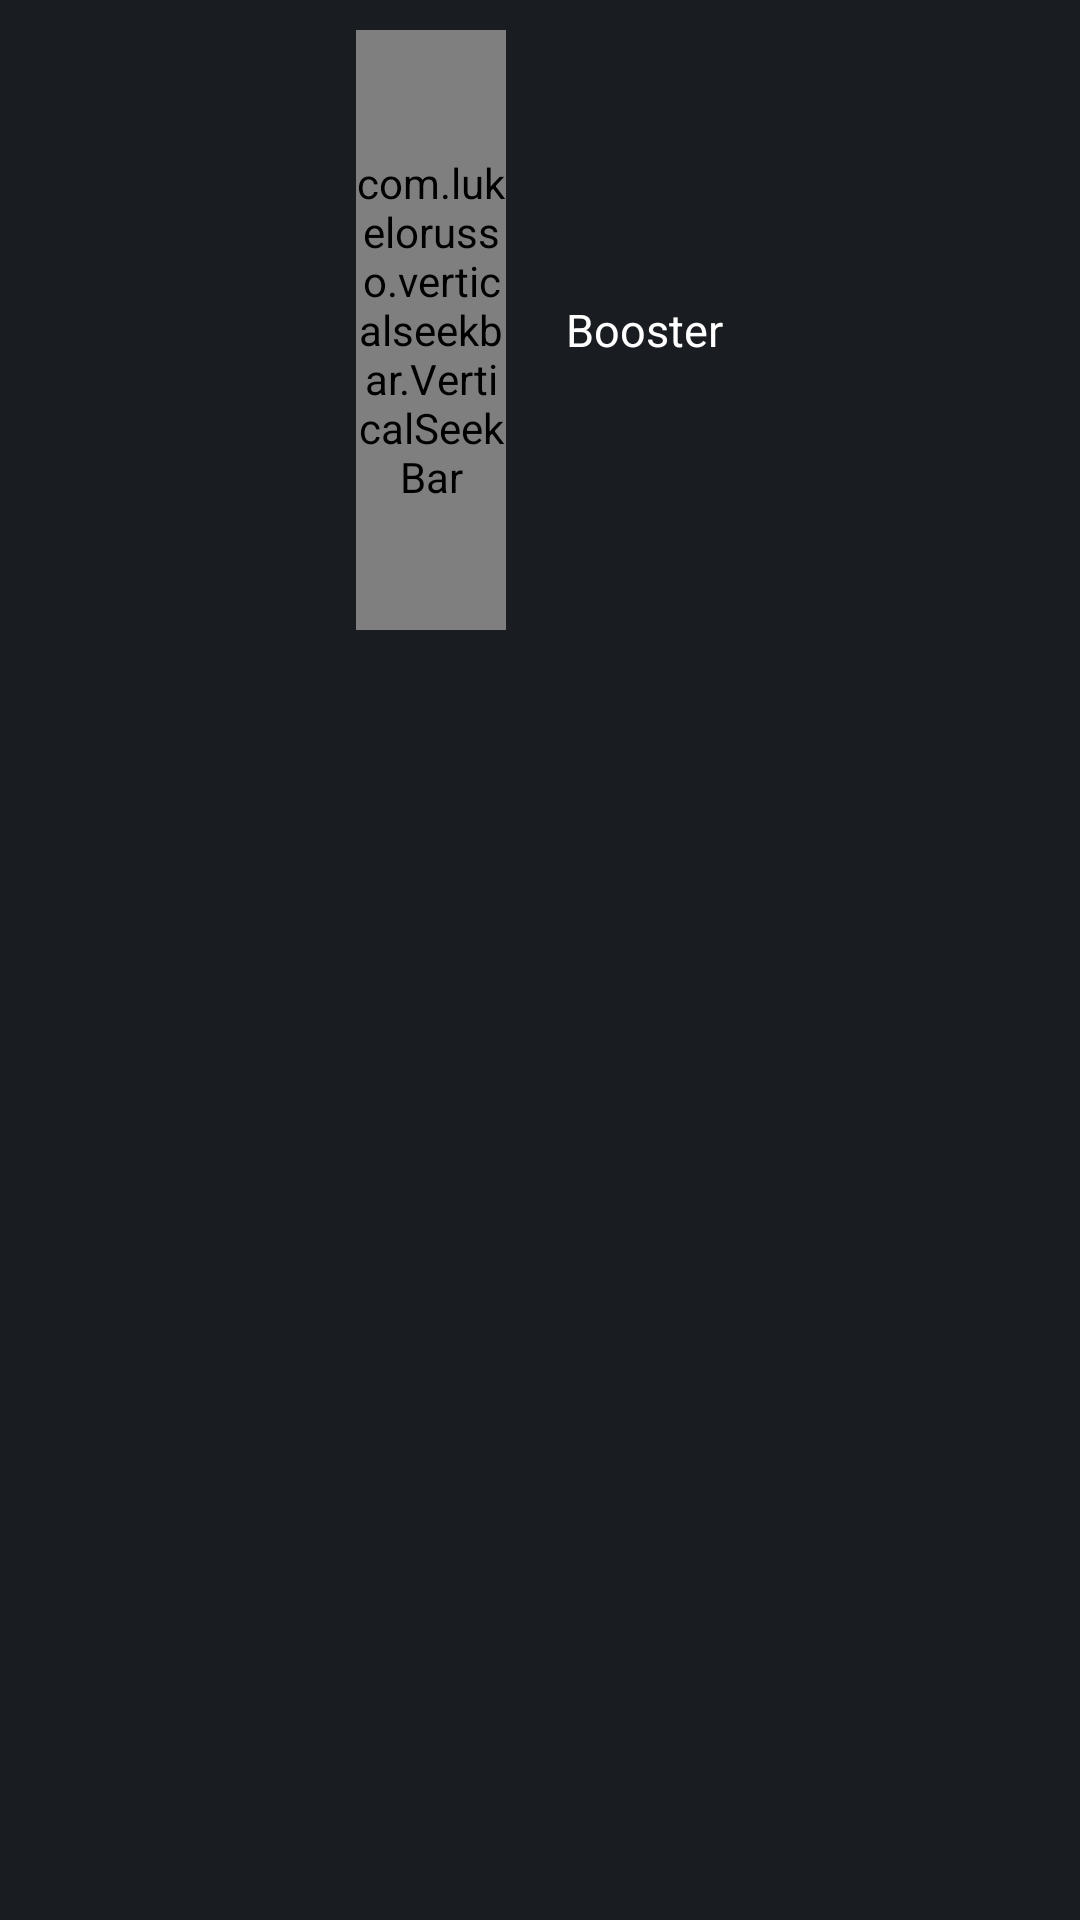

This screen was rendered from an Android layout file. Write that file and the resources it references.
<!-- AndroidManifest.xml: application theme Base.Theme.MusicPlayer -->
<!-- res/layout/audio_booster.xml -->
<?xml version="1.0" encoding="utf-8"?>
<RelativeLayout xmlns:android="http://schemas.android.com/apk/res/android"
    xmlns:app="http://schemas.android.com/apk/res-auto"
    android:layout_width="match_parent"
    android:layout_height="wrap_content"
    android:background="@color/dark_primaryColor_ofApp"
    >

    <LinearLayout
        android:layout_width="match_parent"
        android:gravity="center"
        android:layout_height="wrap_content"
        android:orientation="horizontal">

        <com.lukelorusso.verticalseekbar.VerticalSeekBar
            android:id="@+id/verticalBarId"
            android:layout_width="50dp"
            android:layout_height="200dp"
            app:vsb_bar_progress="@color/redColor_ofApp"
            android:layout_gravity="center"
            android:layout_margin="10dp"
            app:vsb_bar_corner_radius="15dp"
            app:vsb_max_value="15"
            app:vsb_progress="0"
            app:vsb_thumb_container_tint="#00000000"
            app:vsb_thumb_placeholder_src="@drawable/booster_icon"
            app:vsb_use_thumb_to_set_progress="true" />

        <TextView
            android:id="@+id/progressTextId"
            android:layout_width="wrap_content"
            android:layout_height="wrap_content"
            android:layout_gravity="center"
            android:gravity="center"
            android:layout_margin="10dp"
            android:text="Booster"
            android:textColor="@color/white"
            android:textSize="15dp" />
    </LinearLayout>

</RelativeLayout>
<!-- resources referenced by this layout -->
<resources>
  <color name="dark_primaryColor_ofApp">#191C20</color>
  <color name="redColor_ofApp">#D32D53</color>
  <color name="white">#FFFFFFFF</color>
  <!-- drawable booster_icon (drawable) -->
  <vector xmlns:android="http://schemas.android.com/apk/res/android"
      android:width="24dp"
      android:height="24dp"
      android:viewportWidth="48"
      android:viewportHeight="48">
    <path
        android:pathData="M36.6,11.4l-2.1,0l0,-2.1l2.1,0a2.102,2.102 0,0 0,2.1 -2.1L38.7,3a2.102,2.102 0,0 0,-2.1 -2.1L11.4,0.9a2.102,2.102 0,0 0,-2.1 2.1l0,4.2a2.102,2.102 0,0 0,2.1 2.1l2.1,0l0,2.1l-2.1,0a4.205,4.205 45,0 0,-4.2 4.2l0,27.3a4.204,4.204 0,0 0,4.2 4.2l25.2,0a4.204,4.204 0,0 0,4.2 -4.2L40.8,15.6a4.205,4.205 0,0 0,-4.2 -4.2ZM11.4,3l25.2,0l0.002,4.2L11.4,7.2ZM15.6,9.3l16.8,0l0,2.1L15.6,11.4ZM11.4,13.5l25.2,0a2.102,2.102 0,0 1,2.1 2.1l0,2.1L9.3,17.7l0,-2.1a2.102,2.102 0,0 1,2.1 -2.1ZM38.7,38.7L9.3,38.7L9.3,19.8l29.4,0ZM36.6,45L11.4,45a2.102,2.102 0,0 1,-2.1 -2.1l0,-2.1l29.4,0l0,2.1a2.102,2.102 0,0 1,-2.1 2.1Z"
        android:fillColor="@color/dark_secondColorOfApp"/>
    <path
        android:pathData="M19.8,31.35l0.819,0l-0.798,3.994a1.05,1.05 0,0 0,1.772 0.948l7.35,-7.35A1.05,1.05 0,0 0,28.2 27.15l-1.451,0l1.341,-2.681A1.05,1.05 0,0 0,27.15 22.95l-5.25,0a1.05,1.05 0,0 0,-0.996 0.718l-2.1,6.3A1.05,1.05 0,0 0,19.8 31.35ZM22.656,25.05l2.795,0l-1.34,2.681A1.05,1.05 0,0 0,25.05 29.25l0.615,0l-3.106,3.105 0.37,-1.848A1.05,1.05 121.763,0 0,21.9 29.25l-0.644,0Z"
        android:fillColor="@color/dark_secondColorOfApp"/>
  </vector>
  <style name="Base.Theme.MusicPlayer" parent="Theme.Material3.Dark.NoActionBar">
          
          <item name="colorPrimary">@color/redColor_ofApp</item>
          <item name="colorPrimaryVariant">@color/redLightColor_ofApp</item>
          <item name="colorOnPrimary">@color/black</item>
          
          <item name="colorOnSecondary">@color/black</item>
          
          <item name="android:statusBarColor">@color/redColor_ofApp</item>
          
          <item name="android:navigationBarColor">@color/dark_primaryColor_ofApp</item>
      </style>
  <color name="dark_secondColorOfApp">#BEBEBE</color>
  <color name="redLightColor_ofApp">#AE2B49</color>
  <color name="black">#FF000000</color>
</resources>
